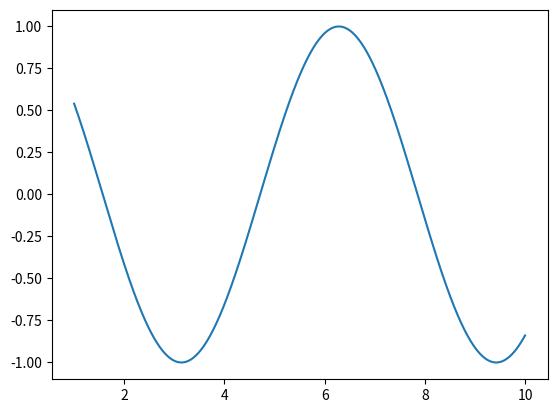
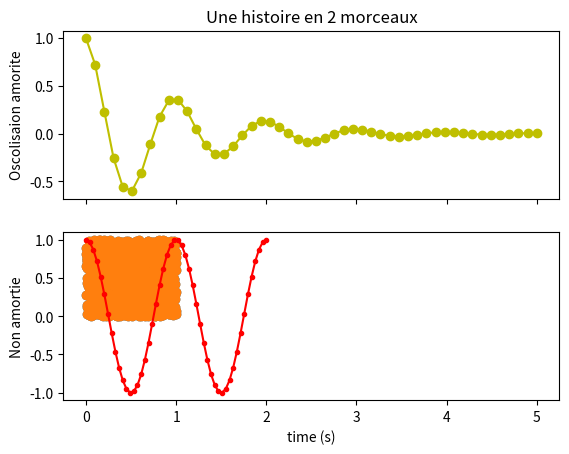

Write the Python code that produced these figures, in order. (Note: this script raises an exception after producing the figures.)
#!/usr/bin/env python3
# -*- coding: utf-8 -*-
"""
Created on Sun Mar 29 11:51:36 2020

[redacted]
"""

import numpy as np
import matplotlib.pyplot as plt


t = np.linspace(1,10,2000)
plt.plot(t,np.cos(t))
plt.savefig('image1')

"""Figure , axe et subplots"""


x1 = np.linspace(0.0, 5.0)
x2 = np.linspace(0.0,2.0)



y1 = np.cos(2 * np.pi * x1) * np.exp(-x1)

y2 = np.cos(2 * np.pi * x2)

fig, axs = plt.subplots(2,1, sharex = True)

ax1, ax2 = axs

ax1.plot(x1,y1,  'yo-')
ax1.set_title('Une histoire en 2 morceaux')

ax1.set_ylabel('Oscolisaion amorite')

ax2.plot(x2, y2, 'r.-') # r=red .=point -=trait continu
ax2.set_xlabel('time (s)')
ax2.set_ylabel('Non amortie')

plt.show()


"""Scatter plot"""
x = np.random.random(1000)
y = np.random.random(1000)
plt.scatter(x,y)
plt.savefig(plt.scatter(x,y))













